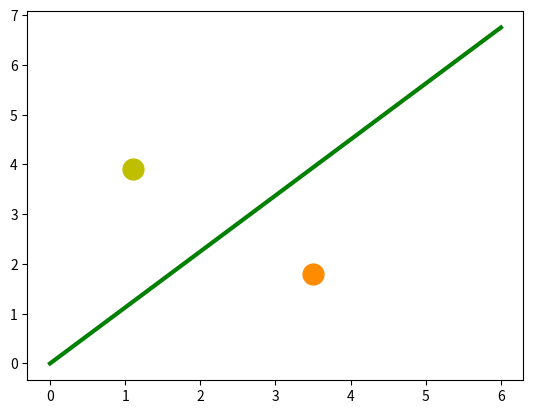

Write the Python code that produced this figure.
import matplotlib.pyplot as plt
import numpy as np

X = np.arange(0, 7)
print (X)
fig, ax = plt.subplots()

ax.plot(3.5, 1.8, "o", 
        color="darkorange", 
        markersize=15)
ax.plot(1.1, 3.9, "oy", 
        markersize=15)

point_on_line = (4, 4.5)
# calculate gradient:
m = point_on_line[1] / point_on_line[0]  
print (m*X)
ax.plot(X, m * X, "g-", linewidth=3)

lemon = (1.1, 3.9)
orange = (3.5, 1.8)
m = 4.5 / 4

# check if the orange is below the line,
# a positive value is expected:
print(orange[0] * m - orange[1])

# check if the lemon is above the line,
# a negative value is expected:
print(lemon[0] * m - lemon[1])

plt.show()